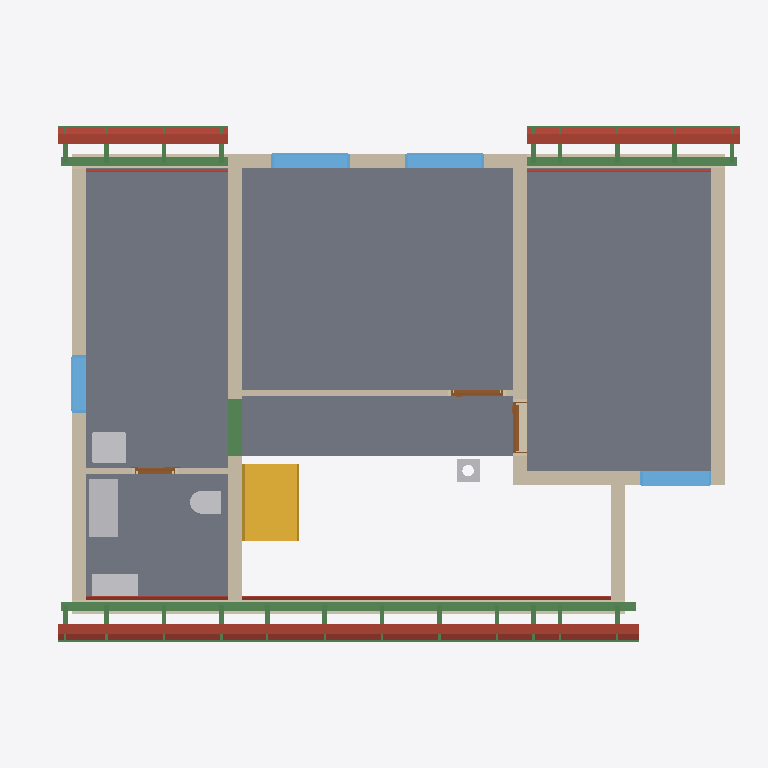
Plan cut of the same IFC building model at storey 'Roof - -2: Vapour barrier' (level 3.03 m, cut at 4.43 m), seen from above with north up, elements coloured by IFC class: 31 beams (green), 18 roofs (red-brown), 11 walls (beige), 5 slabs (grey), 5 other elements (light grey), 4 windows (light blue), 3 doors (brown), 1 stair (yellow). Cut surfaces are drawn darker.
Extent 12.4 m × 9.0 m × 10.0 m (x, y, z). Storeys (12): Foundations at 0.00 m; Ground floor at 0.00 m; Upper floor at 3.03 m; Roof - -2: Vapour barrier at 3.03 m; Roof - -3: Gypsum plasterboard at 3.03 m; Roof - 0: Rafters at 3.03 m; Roof - 0a: Collar ties at 3.03 m; Roof - +1: Wood fiberboard at 3.03 m; Roof - +2: Underlay at 3.03 m; Roof - +3: Counter-battens at 3.03 m; Roof - +4: Tile battens at 3.03 m; Roof - +5: Tiles at 3.03 m. Elements (391): 246 IfcBeam, 65 IfcSlab, 30 IfcWall, 15 IfcFurniture, 8 IfcDoor, 8 IfcFooting, 8 IfcWindow, 5 IfcSanitaryTerminal, 3 IfcCovering, 2 IfcStair, 1 IfcChimney.

HEADER;
FILE_DESCRIPTION(('ViewDefinition[DesignTransferView]'),'2;1');
FILE_NAME('/dev/null','2026-09-21T22:09:14+02:00',(''),(''),'IfcOpenShell 0.8.5','IfcOpenShell 0.8.5','Nobody');
FILE_SCHEMA(('IFC4'));
ENDSEC;
DATA;
#1=IFCPROJECT('20D4IOqJ12bAgH7N2PG0kZ',$,'My house',$,$,$,$,(#10,#15),#5);
#19=IFCSITE('3V9tmccsr9Uu7o2JatIV4V',$,'Site',$,$,#28898,$,$,$,$,$,$,$,$);
#20=IFCBUILDING('1Un_FGM6DDAB5rhqyPgpDz',$,'My house',$,$,#28903,$,$,$,$,$,$);
#33=IFCBUILDINGSTOREY('25gzbmVpT7VuoVOAAISwqC',$,'Foundations',$,$,#28908,$,$,$,0.0);
#40=IFCBUILDINGSTOREY('100IRmJpvFDf5RYqmjlkg2',$,'Ground floor',$,$,#28913,$,$,$,0.0);
#46=IFCBUILDINGSTOREY('1$UFGSPNz2OwJ6R$$6eGL6',$,'Upper floor',$,$,#28918,$,$,$,3.03);
#14628=IFCBUILDINGSTOREY('0$BTHqCS19IOvk41F_wE3V',$,'Roof - -2: Vapour barrier','Visibility container for Vapour barrier','ROOF_LAYER',#28923,$,$,$,3.03);
#14634=IFCBUILDINGSTOREY('1k6rePgX54cg8ZGRpk3x9K',$,'Roof - -3: Gypsum plasterboard','Visibility container for Gypsum plasterboard','ROOF_LAYER',#28928,$,$,$,3.03);
#14640=IFCBUILDINGSTOREY('17szvTfuH3KPQvHGf6R2dc',$,'Roof - 0: Rafters','Visibility container for Rafters','ROOF_LAYER',#28933,$,$,$,3.03);
#14646=IFCBUILDINGSTOREY('0Fou0HQk50V99V1Gys2dtB',$,'Roof - 0a: Collar ties','Visibility container for Collar ties','ROOF_LAYER',#28938,$,$,$,3.03);
#14652=IFCBUILDINGSTOREY('2LyfOp6wP6DPSnyhXU$XTo',$,'Roof - +1: Wood fiberboard','Visibility container for Wood fiberboard','ROOF_LAYER',#28943,$,$,$,3.03);
#14658=IFCBUILDINGSTOREY('2VKTaQnhf4C87Dgs4Mfxli',$,'Roof - +2: Underlay','Visibility container for Roofing underlay','ROOF_LAYER',#28948,$,$,$,3.03);
#14664=IFCBUILDINGSTOREY('30IjRww9DDfg_BUZIzJJre',$,'Roof - +3: Counter-battens','Visibility container for Counter-battens','ROOF_LAYER',#28953,$,$,$,3.03);
#14670=IFCBUILDINGSTOREY('0wYhgoYPzBLvOrh_OXUdYS',$,'Roof - +4: Tile battens','Visibility container for Tile battens','ROOF_LAYER',#28958,$,$,$,3.03);
#14676=IFCBUILDINGSTOREY('01QCoYgy5FXwA_BFjwnhmZ',$,'Roof - +5: Tiles','Visibility container for Roof tiles','ROOF_LAYER',#28963,$,$,$,3.03);
#12750=IFCSLAB('1u7Ira7tfDvvPUjZcmR6zp',$,'Upper Pokoj 2',$,$,#30443,#12762,$,$);
#12712=IFCSLAB('3uekeKBCD1PhqK807F1ooF',$,'Upper Pokoj 1',$,$,#30438,#12724,$,$);
#12814=IFCSLAB('1kkYAs_UfAcACfKwfJ_LyE',$,'Sklad',$,$,#30453,#12826,$,$);
#12782=IFCSLAB('22x3SKwYL5QxHgslTsMIJT',$,'Galerie',$,$,#30448,#12794,$,$);
#12846=IFCSLAB('3CDk7zsTrCNhvlJKm6SEhu',$,'Zachod',$,$,#30458,#12858,$,$);
#13306=IFCWALL('1kbypGlgf9l8SoMdSW1GFs',$,'Wall 9',$,$,#30863,#13350,$,$);
#13185=IFCWALL('3wX6EqQmnCAwSqkMzJUtoi',$,'Wall 8',$,$,#30858,#13229,$,$);
#13862=IFCBEAM('1nZ51zlsL1XRjIlJXV80uu',$,'Beam',$,$,#29148,#13876,$,.BEAM.);
#4110=IFCSTAIR('0fD4MYcQbEUh3CzxvyKsw6',$,'Gallery stair',$,$,#30723,$,$,.STRAIGHT_RUN_STAIR.);
#12953=IFCWALL('2SG$HIVZLEEwvZ$Px6XXrt',$,'Wall 4',$,$,#30838,#12997,$,$);
#13100=IFCWALL('1bNK7I0FHCkhhXTDQH4jIx',$,'Wall 7',$,$,#30853,#13144,$,$);
#15480=IFCSLAB('3fFezraSD1qfxt8KTSLCMs',$,'Street segment 2 wood fiberboard',$,$,#30523,#15509,$,.ROOF.);
#12903=IFCWALL('1_9izAVDL8wBpjC3n70Ipg',$,'Wall 2',$,$,#30828,#12923,$,$);
#12878=IFCWALL('2kqWCDccz2rv23L8kLj89V',$,'Wall 1',$,$,#30823,#12898,$,$);
#15530=IFCSLAB('01Z1JrCXb2CgwFlCoOej1Z',$,'Street segment 2 roofing underlay',$,$,#30528,#15559,$,.ROOF.);
#13051=IFCWALL('03UBCWy9T3RRmXJSZkEi4d',$,'Wall 6',$,$,#30848,#13095,$,$);
#13900=IFCBEAM('3rgN7noQT8bxX37TwSJkSK',$,'Beam',$,$,#29158,#13914,$,.BEAM.);
#17255=IFCSLAB('1L8d9snkDA2Ab564FJFy2n',$,'Garden segment 3 wood fiberboard',$,$,#30663,#17284,$,.ROOF.);
#13960=IFCFURNITURE('2_gLGPrwv8I9_nBVSgoIsi',$,'Rekuperace',$,'Rekuperace',#30968,#13972,$,.USERDEFINED.);
#12928=IFCWALL('3rXscLZlj9ZxN6GufBr$0z',$,'Wall 3',$,$,#30833,#12948,$,$);
#13002=IFCWALL('3g0ii3apb4IegFGC2$dVPZ',$,'Wall 5',$,$,#30843,#13046,$,$);
#15786=IFCSLAB('0y0WlTWdz2SBwgKdE7n4tJ',$,'Street segment 3 wood fiberboard',$,$,#30548,#15815,$,.ROOF.);
#13919=IFCBEAM('11b7aFqAP97QQvLAoqLmfK',$,'Beam',$,$,#29163,#13933,$,.BEAM.);
#13427=IFCWALL('27a9vZdXL7KerffsXI9JA4',$,'Wall 10',$,$,#30868,#13448,$,$);
#14048=IFCWINDOW('3D8K0Mu_X1DhcAAxdub_LJ',$,'Window 1',$,$,#34018,#14049,$,1.125,1.375,.WINDOW.,.SINGLE_PANEL.,$);
#14144=IFCWINDOW('2FlVZphzHEjvy3OJeJ_wrY',$,'Window 2',$,$,#34023,#14145,$,1.125,1.375,.WINDOW.,.SINGLE_PANEL.,$);
#15402=IFCSLAB('3PW4Tr0LX9beWuH_1X0gdS',$,'Street segment 2 gypsum plasterboard',$,$,#30518,#15459,$,.ROOF.);
#15174=IFCSLAB('0fWhsNCyf2BAtPF8sid4pg',$,'Street segment 1 wood fiberboard',$,$,#30498,#15203,$,.ROOF.);
#16436=IFCSLAB('3tk1jTNW10M9XZcflfK1yU',$,'Garden segment 1 wood fiberboard',$,$,#30598,#16465,$,.ROOF.);
#14392=IFCWINDOW('2LWoK0W5X01PakJM_p4qZp',$,'Window 3',$,$,#34028,#14393,$,1.125,1.25,.WINDOW.,.SINGLE_PANEL.,$);
#13803=IFCSANITARYTERMINAL('3HKdYZqnzBaBmbzHXTTsOG',$,'Umyv',$,$,#30898,#13811,$,$);
#13995=IFCFURNITURE('3QkKcFG998ifwQYsBr$WIt',$,'Hydrobox',$,'Hydrobox',#30973,#14007,$,.USERDEFINED.);
#16092=IFCSLAB('0MRifl8$n6c8NvPLEcTeRR',$,'Garden segment 0 wood fiberboard',$,$,#30573,#16121,$,.ROOF.);
#17305=IFCSLAB('0ufJ8FudPFxgfhqtZ0hKU5',$,'Garden segment 3 roofing underlay',$,$,#30668,#17334,$,.ROOF.);
#15836=IFCSLAB('3bc3M4eA58rv7eEN0pbaIP',$,'Street segment 3 roofing underlay',$,$,#30553,#15865,$,.ROOF.);
#14488=IFCWINDOW('2xVVyaJSfD9eNVgS4$tMYi',$,'Window 4',$,$,#34033,#14489,$,1.125,1.0,.WINDOW.,.SINGLE_PANEL.,$);
#2129=IFCBEAM('3AV77eKsfE9hfyAyU_JpBH',$,'Ring beam 7',$,'Ring beam',#29128,#2143,$,.BEAM.);
#13782=IFCSANITARYTERMINAL('3WjXsCaIz4VR$ZId0WxLwP',$,'WC',$,$,#30893,#13790,$,$);
#16505=IFCSLAB('2D$nuvNBL7eAA7Mokm1bMl',$,'Garden segment 1 roofing underlay',$,$,#30603,#16534,$,.ROOF.);
#20785=IFCBEAM('1BvNWnMgH2g86SZXM67xDn',$,'Street segments 1 to 3 tile batten 18.2',$,$,#29478,#20816,$,.BEAM.);
#13605=IFCWALL('2BqcJirEL7YAk_dTgXbE1A',$,'Wall 11',$,$,#30873,#13625,$,$);
#15224=IFCSLAB('34jA1fhwz63hEZ8qL8i7rt',$,'Street segment 1 roofing underlay',$,$,#30503,#15253,$,.ROOF.);
#16142=IFCSLAB('0NNo69B1r1aOh4diyvxuQ3',$,'Garden segment 0 roofing underlay',$,$,#30578,#16171,$,.ROOF.);
#15708=IFCSLAB('2ZbmnC20f2TgqoC16McKU7',$,'Street segment 3 gypsum plasterboard',$,$,#30543,#15765,$,.ROOF.);
#4181=IFCCHIMNEY('0cUF3nCIHDQP4OItzu1d8t',$,'Main chimney',$,$,#30328,#4201,$,.NOTDEFINED.);
#17177=IFCSLAB('0FGPYpXWj1c8r82gFNnQap',$,'Garden segment 3 gypsum plasterboard',$,$,#30658,#17234,$,.ROOF.);
#23465=IFCBEAM('2lanmb0Fj7ShCNqVkRA9gJ',$,'Garden segments 0, 1 and 3 tile batten 18.3',$,$,#29753,#23496,$,.BEAM.);
#15096=IFCSLAB('1xXXEzx0r3OhtrexhsTXf5',$,'Street segment 1 gypsum plasterboard',$,$,#30493,#15153,$,.ROOF.);
#14240=IFCDOOR('2p6f$BscXEYvVcFP7SMj0h',$,'Door 3',$,$,#33993,#14250,$,2.15,0.9,.DOOR.,.SINGLE_SWING_RIGHT.,$);
#20832=IFCBEAM('0Ae9p_lu91Sf6LqEGH29S7',$,'Street segments 1 to 3 tile batten 18.3',$,$,#29483,#20863,$,.BEAM.);
#13471=IFCDOOR('31FdsddsX2jeoTNm36jcro',$,'Door 1',$,$,#33983,#13481,$,2.15,0.9,.DOOR.,.SINGLE_SWING_RIGHT.,$);
#16339=IFCSLAB('3$HeRKD2fCwQ6jlytliKut',$,'Garden segment 1 gypsum plasterboard',$,$,#30593,#16396,$,.ROOF.);
#16014=IFCSLAB('15uzgJal1089Gn0BZfH1CI',$,'Garden segment 0 gypsum plasterboard',$,$,#30568,#16071,$,.ROOF.);
#13648=IFCDOOR('3nB3kmM6fCCAbk07OJGeHr',$,'Door 2',$,$,#33988,#13658,$,2.15,0.7,.DOOR.,.SINGLE_SWING_RIGHT.,$);
#20738=IFCBEAM('3Wx9YGqpDEUveeBJghtmYy',$,'Street segments 1 to 3 tile batten 18.1',$,$,#29473,#20769,$,.BEAM.);
#23418=IFCBEAM('3QvCK82Tn2U9A14KfABwq3',$,'Garden segments 0, 1 and 3 tile batten 18.2',$,$,#29748,#23449,$,.BEAM.);
#23371=IFCBEAM('1jF_uU6Tb8cPGD02zy1INp',$,'Garden segments 0, 1 and 3 tile batten 18.1',$,$,#29743,#23402,$,.BEAM.);
#24713=IFCBEAM('3lukuKMgf7iAmtRetCitSV',$,'Rafter 1',$,'RAFTER',#29888,#24744,$,.USERDEFINED.);
#24889=IFCBEAM('1ugKPSFRv1XuEm_rT3b5RR',$,'Rafter 1',$,'RAFTER',#29908,#24920,$,.USERDEFINED.);
#24983=IFCBEAM('3rh3eoQbrDFO$PeAEHYtJu',$,'Rafter 1',$,'RAFTER',#29918,#25014,$,.USERDEFINED.);
#25523=IFCBEAM('3QQ$msB09C9RXqcpNvp01w',$,'Rafter 1',$,'RAFTER',#29978,#25554,$,.USERDEFINED.);
#25617=IFCBEAM('3rQyqGxWXF2QGvdOZGPzDG',$,'Rafter 1',$,'RAFTER',#29988,#25648,$,.USERDEFINED.);
#26157=IFCBEAM('1PrkhRlf57dQszKdPaFEeg',$,'Rafter 1',$,'RAFTER',#30048,#26188,$,.USERDEFINED.);
#26885=IFCBEAM('1$$_jm8Xn3Ou$SgnF4cj7s',$,'Rafter 1',$,'RAFTER',#30128,#26916,$,.USERDEFINED.);
#27249=IFCBEAM('2TFvEtSan6AASAqdKe5jCs',$,'Rafter 1',$,'RAFTER',#30168,#27280,$,.USERDEFINED.);
#27613=IFCBEAM('27vgRkwjn2ixnK1UIFDsqr',$,'Rafter 1',$,'RAFTER',#30208,#27644,$,.USERDEFINED.);
#27707=IFCBEAM('37pa3RjqP2iehhpTMtcMUD',$,'Rafter 1',$,'RAFTER',#30218,#27738,$,.USERDEFINED.);
#28247=IFCBEAM('2Qzyrkvnf0Rhr0Q1ooY_lx',$,'Rafter 1',$,'RAFTER',#30278,#28278,$,.USERDEFINED.);
#28341=IFCBEAM('0sVqS9yfXCU8tw4TQ9lpZ9',$,'Rafter 1',$,'RAFTER',#30288,#28372,$,.USERDEFINED.);
#28517=IFCBEAM('1M8GpBAfn3oPUF5HY63wqM',$,'Rafter 1',$,'RAFTER',#30308,#28548,$,.USERDEFINED.);
#28611=IFCBEAM('2_3fZPsgfDueK4a_NA9lUa',$,'Rafter 1',$,'RAFTER',#30318,#28642,$,.USERDEFINED.);
#24443=IFCBEAM('3dRatDvrPEceBO1Ltn7usF',$,'Rafter 1',$,'RAFTER',#29858,#24474,$,.USERDEFINED.);
#25159=IFCBEAM('2FgVkmNI9CsuX41ha_Skzd',$,'Rafter 1',$,'RAFTER',#29938,#25190,$,.USERDEFINED.);
#25253=IFCBEAM('2SODOKNfzBTwTVrShYC1KN',$,'Rafter 1',$,'RAFTER',#29948,#25284,$,.USERDEFINED.);
#25793=IFCBEAM('32i5IV0avDsgqQU_VpFP7T',$,'Rafter 1',$,'RAFTER',#30008,#25824,$,.USERDEFINED.);
#26521=IFCBEAM('19C12OVfj0VeB4Ry_XCV9_',$,'Rafter 1',$,'RAFTER',#30088,#26552,$,.USERDEFINED.);
#27977=IFCBEAM('1fdnqqhVX54P$RCTNojKqE',$,'Rafter 1',$,'RAFTER',#30248,#28008,$,.USERDEFINED.);
#28071=IFCBEAM('3Jp1dQl$n4oRIYZRfyihL6',$,'Rafter 1',$,'RAFTER',#30258,#28102,$,.USERDEFINED.);
ENDSEC;
